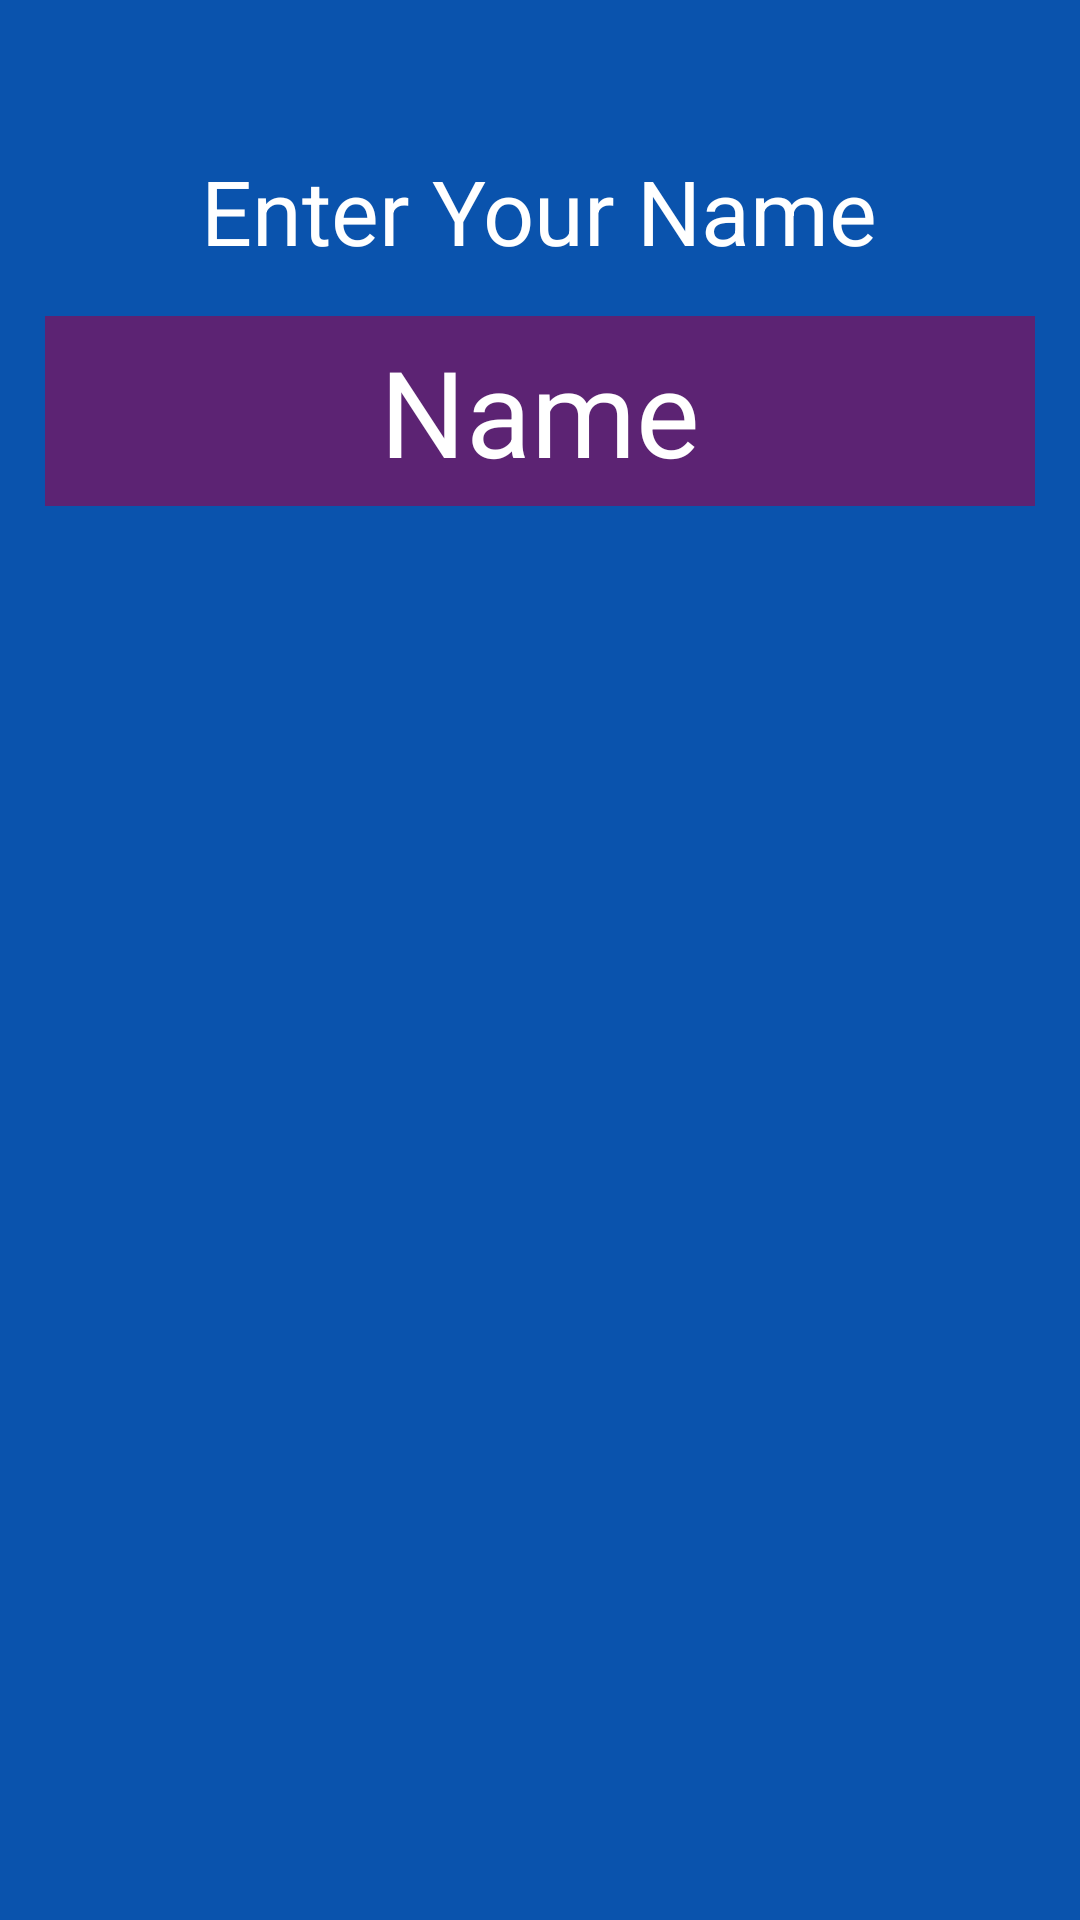

Reconstruct the res/layout file that produces this screen, plus the resources it refers to.
<!-- AndroidManifest.xml: application theme Theme.TicXTacToeO -->
<!-- res/layout/activity_main.xml -->
<?xml version="1.0" encoding="utf-8"?>
<LinearLayout xmlns:android="http://schemas.android.com/apk/res/android"
    xmlns:app="http://schemas.android.com/apk/res-auto"
    xmlns:tools="http://schemas.android.com/tools"
    android:layout_width="match_parent"
    android:layout_height="match_parent"
    android:background="@color/background"
    android:orientation="vertical"
    tools:context=".MainActivity">


    <TextView
        android:layout_width="wrap_content"
        android:layout_height="wrap_content"
        android:text="Enter Your Name"
        android:textColor="@color/white"
        android:textSize="30dp"
        android:layout_gravity="center"
        android:layout_marginTop="50dp"/>

    <EditText
        android:id="@+id/enter_name"
        android:layout_width="wrap_content"
        android:layout_height="wrap_content"
        android:padding="5dp"
        android:layout_gravity="center"
        android:gravity="center"
        android:layout_marginTop="30dp"
        android:layout_margin="15dp"
        android:textSize="40dp"
        android:textColor="@color/white"
        android:ems="10"
        android:hint="Name"
        android:background="@color/deep_background"
        android:inputType="textPersonName"
        android:text="Name" />


</LinearLayout>
<!-- resources referenced by this layout -->
<resources>
  <color name="background">#0A53AD</color>
  <color name="deep_background">#5C2373</color>
  <color name="white">#FFFFFFFF</color>
  <style name="Theme.TicXTacToeO" parent="Theme.MaterialComponents.DayNight.NoActionBar">
          
          <item name="colorPrimary">@color/purple_500</item>
          <item name="colorPrimaryVariant">@color/purple_700</item>
          <item name="colorOnPrimary">@color/white</item>
          
          <item name="colorSecondary">@color/teal_200</item>
          <item name="colorSecondaryVariant">@color/teal_700</item>
          <item name="colorOnSecondary">@color/black</item>
          
          <item name="android:statusBarColor" tools:targetApi="l">?attr/colorPrimaryVariant</item>
          
      </style>
  <color name="purple_500">#FF6200EE</color>
  <color name="purple_700">#FF3700B3</color>
  <color name="teal_200">#FF03DAC5</color>
  <color name="teal_700">#FF018786</color>
  <color name="black">#FF000000</color>
</resources>
